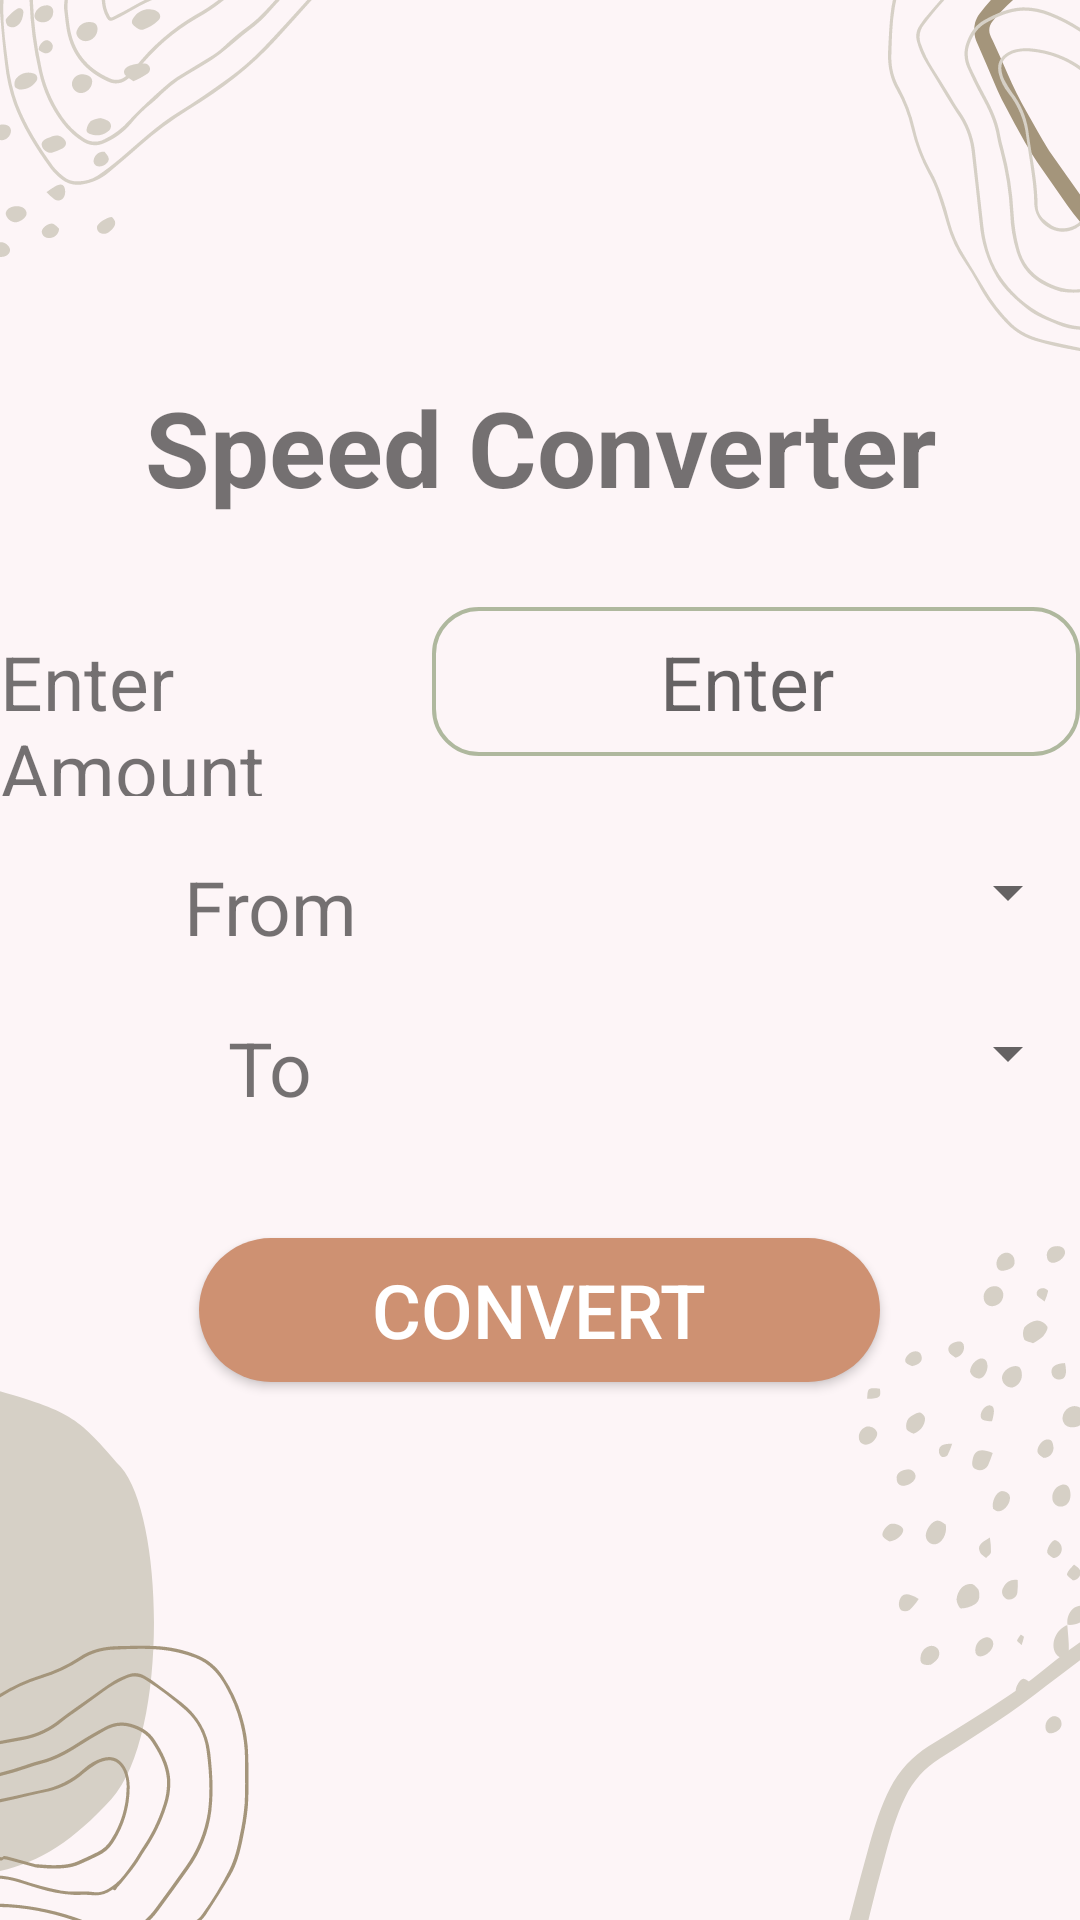

This screen was rendered from an Android layout file. Write that file and the resources it references.
<!-- AndroidManifest.xml: application theme Theme.DailyTools -->
<!-- res/layout/activity_speed_calculator.xml -->
<?xml version="1.0" encoding="utf-8"?>
<LinearLayout xmlns:android="http://schemas.android.com/apk/res/android"
    xmlns:app="http://schemas.android.com/apk/res-auto"
    xmlns:tools="http://schemas.android.com/tools"
    android:layout_width="match_parent"
    android:layout_height="match_parent"
    android:background="@drawable/math"
    android:orientation="vertical"
    android:gravity="center"
    tools:context=".SpeedCalculator">

    <TextView
        android:layout_width="match_parent"
        android:layout_height="wrap_content"
        android:text="Speed Converter"
        android:textSize="35sp"
        android:textAlignment="center"
        android:textStyle="bold"/>

    <LinearLayout
        android:layout_marginTop="30sp"
        android:layout_width="match_parent"
        android:layout_height="wrap_content"
        android:weightSum="2"
        android:orientation="horizontal">
        <TextView
            android:layout_width="0sp"
            android:layout_weight="0.8"
            android:layout_height="wrap_content"
            android:text="Enter Amount"
            android:textSize="25sp"/>
        <EditText
            android:id="@+id/EnterSpeedAmountID"
            android:layout_width="0sp"
            android:layout_weight="1.2"
            android:textAlignment="center"
            android:layout_height="wrap_content"
            android:hint="Enter "
            android:background="@drawable/round_coner_edit_text"
            android:padding="8sp"
            android:inputType="numberDecimal"
            android:textSize="25sp"/>
    </LinearLayout>

    <LinearLayout
        android:layout_marginTop="20sp"
        android:layout_width="match_parent"
        android:layout_height="wrap_content"
        android:weightSum="2"
        android:orientation="horizontal">
        <TextView
            android:layout_width="0sp"
            android:layout_weight="1"
            android:layout_height="wrap_content"
            android:text="From"
            android:textSize="25sp"
            android:textAlignment="center"
            />
        <Spinner
            android:id="@+id/SpeedFromSpinnerID"
            android:layout_width="0sp"
            android:layout_weight="1"
            android:layout_height="wrap_content"
            android:textAlignment="center"/>

    </LinearLayout>
    <LinearLayout
        android:layout_marginTop="20sp"
        android:layout_width="match_parent"
        android:layout_height="wrap_content"
        android:weightSum="2"
        android:orientation="horizontal">
        <TextView
            android:layout_width="0sp"
            android:layout_weight="1"
            android:layout_height="wrap_content"
            android:text="To"
            android:textSize="25sp"
            android:textAlignment="center"
            />
        <Spinner
            android:id="@+id/SpeedToSpinnerID"
            android:layout_width="0sp"
            android:layout_weight="1"
            android:layout_height="wrap_content"
            android:textAlignment="center"/>
    </LinearLayout>


    <Button
        android:id="@+id/ConvertSpeedID"
        android:layout_width="227dp"
        android:layout_height="wrap_content"
        android:layout_marginTop="40sp"
        android:background="@drawable/button"
        android:onClick="SpeedCalculatorResult"
        android:text="Convert"
        android:textColor="@color/white"
        android:textSize="25sp" />
    <TextView
        android:id="@+id/SpeedResultShowID"
        android:layout_width="match_parent"
        android:layout_height="wrap_content"
        android:textSize="25sp"
        android:textAlignment="center"
        android:layout_marginTop="20sp"/>


</LinearLayout>
<!-- resources referenced by this layout -->
<resources>
  <!-- drawable button (drawable) -->
  <?xml version="1.0" encoding="utf-8"?>
  <shape
      android:shape="rectangle"
      xmlns:android="http://schemas.android.com/apk/res/android">
      <solid
          android:color="#ce9172"/>
      <corners
          android:radius="45sp"/>
  
  
  </shape>
  <!-- drawable math: png bitmap (drawable, 79740 bytes) -->
  <!-- drawable round_coner_edit_text (drawable) -->
  <?xml version="1.0" encoding="utf-8"?>
  <shape xmlns:android="http://schemas.android.com/apk/res/android"
      android:shape="rectangle">
      <corners android:radius="15sp"/>
      <stroke android:width="1.2sp" android:color="#afb89e"/>
  </shape>
  <style name="Theme.DailyTools" parent="Theme.AppCompat.Light.NoActionBar">
          
          <item name="colorPrimary">@color/purple_500</item>
          <item name="colorPrimaryVariant">@color/purple_700</item>
          <item name="colorOnPrimary">@color/white</item>
          
          <item name="colorSecondary">@color/teal_200</item>
          <item name="colorSecondaryVariant">@color/teal_700</item>
          <item name="colorOnSecondary">@color/black</item>
          
          <item name="android:statusBarColor">#00a8e8</item>
          
      </style>
  <!-- not gathered from this repository: default colours our renderer supplied (Android Studio template values) -->
  <color name="purple_500">#FF6200EE</color>
  <color name="purple_700">#FF3700B3</color>
  <color name="teal_200">#FF03DAC5</color>
  <color name="teal_700">#FF018786</color>
  <color name="black">#FF000000</color>
  <color name="white">#FFFFFFFF</color>
</resources>
